Run: headless pygame with SDL's dummy video driver; simulated clock (each Clock.tick advances the game by its frame time, no real sleeping); random seed 0; keys injected as events and as key.get_pressed() state; no mouse input.
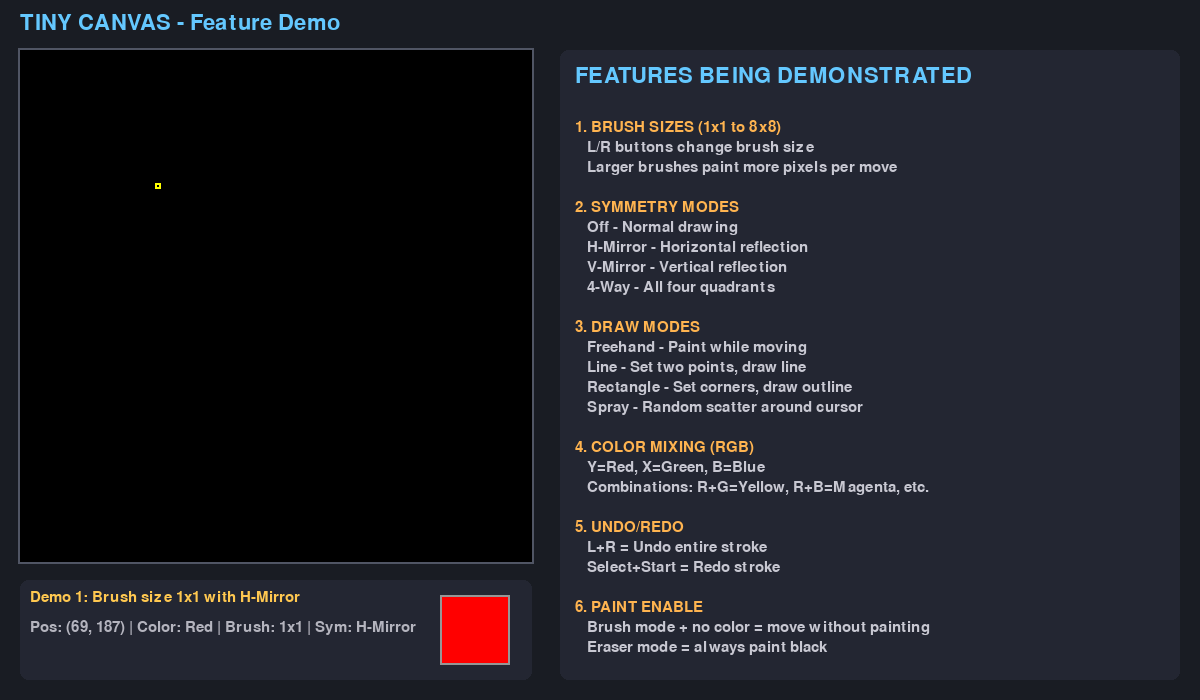
Frame 1 of 4 · flips 1–60 · no input
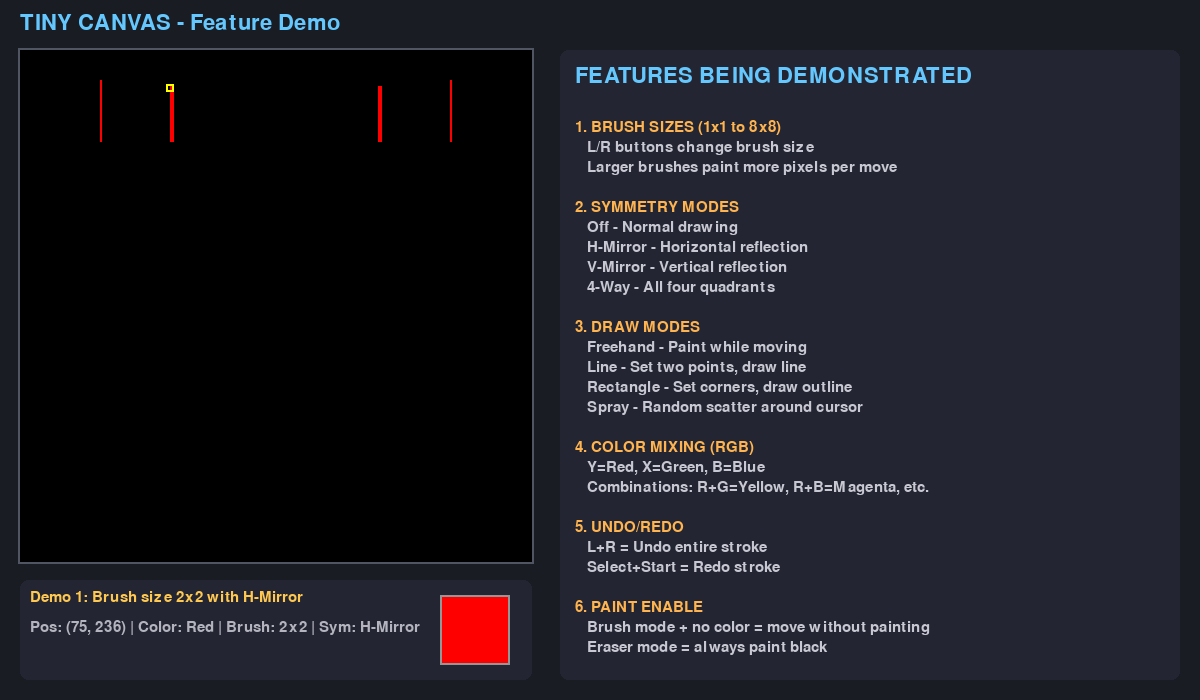
Frame 2 of 4 · flips 61–180 · tapped SPACE, RETURN · held RIGHT (→), D
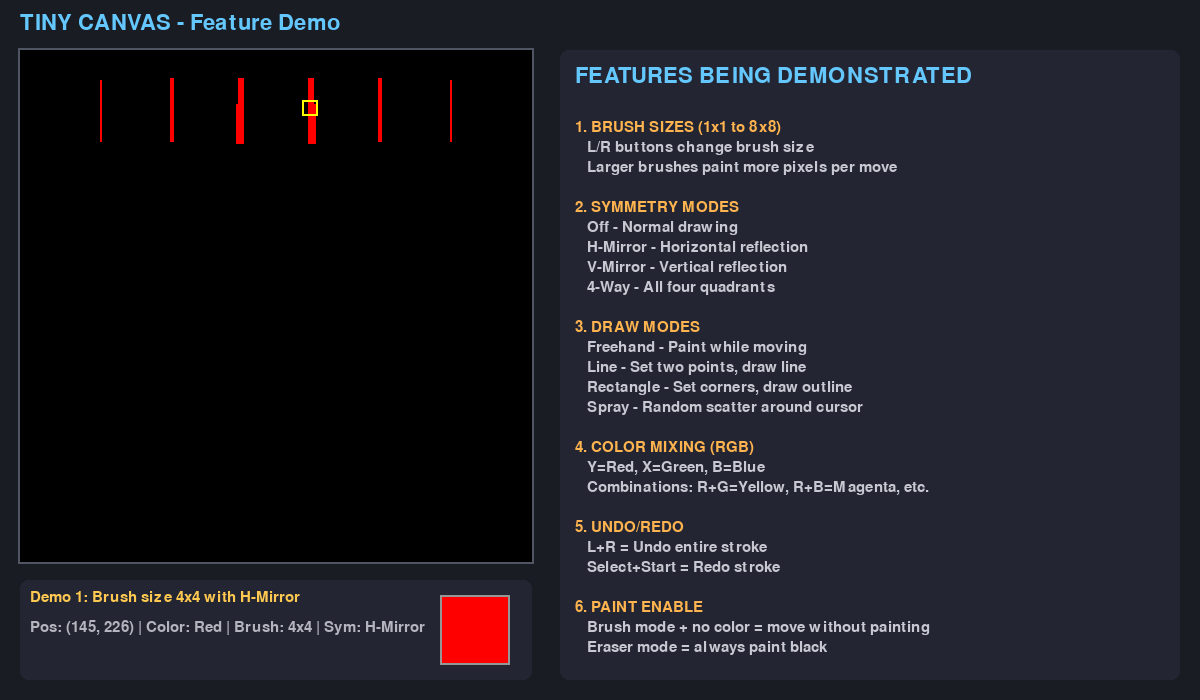
Frame 3 of 4 · flips 181–300 · held DOWN (↓), S
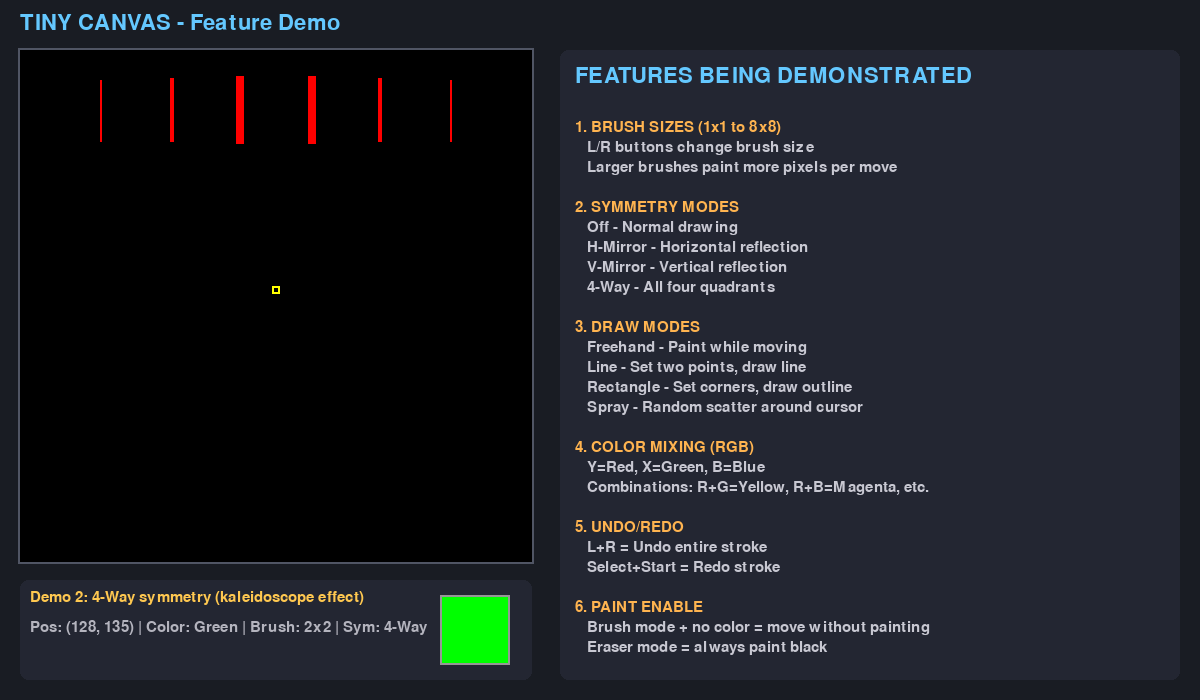
Frame 4 of 4 · flips 301–420 · held LEFT (←), A, UP (↑), W

The pygame program that drew these frames:

#!/usr/bin/env python3
"""
Feature Demo - Standalone
=========================
Demonstrates all Tiny Canvas features without needing Verilog simulation.
Run directly: python test/demo_features.py
"""

import pygame
import random
import time

# Colours
COLORS = {
    0b000: (0, 0, 0),       # Black
    0b001: (0, 0, 255),     # Blue
    0b010: (0, 255, 0),     # Green
    0b011: (0, 255, 255),   # Cyan
    0b100: (255, 0, 0),     # Red
    0b101: (255, 0, 255),   # Magenta
    0b110: (255, 255, 0),   # Yellow
    0b111: (255, 255, 255), # White
}

COLOR_NAMES = ["Black", "Blue", "Green", "Cyan", "Red", "Magenta", "Yellow", "White"]
SYMMETRY_NAMES = ["Off", "H-Mirror", "V-Mirror", "4-Way"]
MODE_NAMES = ["Freehand", "Line", "Rectangle", "Spray"]


class FeatureDemo:
    """Standalone demo of all features."""
    
    def __init__(self):
        pygame.init()
        self.screen = pygame.display.set_mode((1200, 700))
        pygame.display.set_caption("Tiny Canvas - Feature Demo")
        
        self.canvas = [[0]*256 for _ in range(256)]
        self.x, self.y = 128, 128
        self.colour = 0
        self.brush_size = 0
        self.symmetry_mode = 0
        
        self.font = pygame.font.Font(None, 32)
        self.small_font = pygame.font.Font(None, 22)
        self.clock = pygame.time.Clock()
        self.status = ""
        self.running = True
    
    def expand_brush(self, x, y):
        pixels = []
        half = self.brush_size // 2
        for dy in range(self.brush_size + 1):
            for dx in range(self.brush_size + 1):
                px, py = x + dx - half, y + dy - half
                if 0 <= px < 256 and 0 <= py < 256:
                    pixels.append((px, py))
        return pixels
    
    def apply_symmetry(self, pixels):
        result = list(pixels)
        if self.symmetry_mode == 1:
            for x, y in pixels:
                if 0 <= 255 - x < 256:
                    result.append((255 - x, y))
        elif self.symmetry_mode == 2:
            for x, y in pixels:
                if 0 <= 255 - y < 256:
                    result.append((x, 255 - y))
        elif self.symmetry_mode == 3:
            for x, y in pixels:
                result.append((255 - x, y))
                result.append((x, 255 - y))
                result.append((255 - x, 255 - y))
        return list(set(result))
    
    def paint_at(self, x, y):
        pixels = self.expand_brush(x, y)
        pixels = self.apply_symmetry(pixels)
        for px, py in pixels:
            if 0 <= px < 256 and 0 <= py < 256:
                self.canvas[py][px] = self.colour
    
    def move_to(self, tx, ty, paint=True):
        if paint:
            self.paint_at(self.x, self.y)
        
        while self.x != tx or self.y != ty:
            if self.x < tx: self.x += 1
            elif self.x > tx: self.x -= 1
            if self.y < ty: self.y += 1
            elif self.y > ty: self.y -= 1
            
            if paint:
                self.paint_at(self.x, self.y)
            
            self.update_display()
            self.clock.tick(120)
            
            for event in pygame.event.get():
                if event.type == pygame.QUIT:
                    self.running = False
                    return
    
    def draw_line(self, x0, y0, x1, y1):
        self.move_to(x0, y0, paint=False)
        self.move_to(x1, y1, paint=True)
    
    def spray_area(self, cx, cy, count=25):
        for _ in range(count):
            dx = random.randint(-12, 12)
            dy = random.randint(-12, 12)
            px, py = cx + dx, cy + dy
            if 0 <= px < 256 and 0 <= py < 256:
                pixels = self.expand_brush(px, py)
                pixels = self.apply_symmetry(pixels)
                for ppx, ppy in pixels:
                    if 0 <= ppx < 256 and 0 <= ppy < 256:
                        self.canvas[ppy][ppx] = self.colour
        self.update_display()
    
    def update_display(self):
        self.screen.fill((25, 28, 35))
        
        # Title
        title = self.font.render("TINY CANVAS - Feature Demo", True, (100, 200, 255))
        self.screen.blit(title, (20, 12))
        
        # Canvas
        cx, cy = 20, 50
        surf = pygame.Surface((256, 256))
        for row in range(256):
            for col in range(256):
                surf.set_at((col, 255-row), COLORS[self.canvas[row][col]])
        
        scaled = pygame.transform.scale(surf, (512, 512))
        self.screen.blit(scaled, (cx, cy))
        pygame.draw.rect(self.screen, (80, 85, 100), (cx-2, cy-2, 516, 516), 2)
        
        # Cursor
        cursor_x = cx + self.x * 2
        cursor_y = cy + (255 - self.y) * 2
        cursor_size = max((self.brush_size + 1) * 4, 6)
        pygame.draw.rect(self.screen, (255, 255, 0),
                        (cursor_x - cursor_size//2, cursor_y - cursor_size//2,
                         cursor_size, cursor_size), 2)
        
        # Status panel
        sx, sy = 20, 580
        pygame.draw.rect(self.screen, (35, 38, 50), (sx, sy, 512, 100), border_radius=8)
        
        status = self.small_font.render(self.status, True, (255, 200, 80))
        self.screen.blit(status, (sx + 10, sy + 10))
        
        info = f"Pos: ({self.x}, {self.y}) | Color: {COLOR_NAMES[self.colour]} | Brush: {self.brush_size+1}x{self.brush_size+1} | Sym: {SYMMETRY_NAMES[self.symmetry_mode]}"
        info_lbl = self.small_font.render(info, True, (180, 180, 190))
        self.screen.blit(info_lbl, (sx + 10, sy + 40))
        
        # Color preview
        pygame.draw.rect(self.screen, COLORS[self.colour], (sx + 420, sy + 15, 70, 70))
        pygame.draw.rect(self.screen, (150, 150, 150), (sx + 420, sy + 15, 70, 70), 2)
        
        # Feature panel
        fx, fy = 560, 50
        pygame.draw.rect(self.screen, (35, 38, 50), (fx, fy, 620, 630), border_radius=8)
        
        feat_title = self.font.render("FEATURES BEING DEMONSTRATED", True, (100, 200, 255))
        self.screen.blit(feat_title, (fx + 15, fy + 15))
        
        features = [
            "",
            "1. BRUSH SIZES (1x1 to 8x8)",
            "   L/R buttons change brush size",
            "   Larger brushes paint more pixels per move",
            "",
            "2. SYMMETRY MODES",
            "   Off - Normal drawing",
            "   H-Mirror - Horizontal reflection",
            "   V-Mirror - Vertical reflection",
            "   4-Way - All four quadrants",
            "",
            "3. DRAW MODES",
            "   Freehand - Paint while moving",
            "   Line - Set two points, draw line",
            "   Rectangle - Set corners, draw outline",
            "   Spray - Random scatter around cursor",
            "",
            "4. COLOR MIXING (RGB)",
            "   Y=Red, X=Green, B=Blue",
            "   Combinations: R+G=Yellow, R+B=Magenta, etc.",
            "",
            "5. UNDO/REDO",
            "   L+R = Undo entire stroke",
            "   Select+Start = Redo stroke",
            "",
            "6. PAINT ENABLE",
            "   Brush mode + no color = move without painting",
            "   Eraser mode = always paint black",
        ]
        
        for i, line in enumerate(features):
            color = (200, 200, 210) if line.startswith("   ") else (255, 180, 80)
            lbl = self.small_font.render(line, True, color)
            self.screen.blit(lbl, (fx + 15, fy + 50 + i * 20))
        
        pygame.display.flip()
    
    def run(self):
        print("=" * 60)
        print("Tiny Canvas - Feature Demo")
        print("=" * 60)
        print("Watch as the demo shows off all features!")
        print("Close window or press Ctrl+C to exit")
        print("=" * 60)
        
        # Demo 1: Brush sizes with H-symmetry
        self.status = "Demo 1: Different brush sizes with H-Mirror symmetry"
        self.colour = 0b100  # Red
        self.symmetry_mode = 1  # H-mirror
        self.update_display()
        time.sleep(1)
        
        for size in [0, 1, 2, 3]:
            if not self.running: return
            self.brush_size = size
            self.status = f"Demo 1: Brush size {size+1}x{size+1} with H-Mirror"
            self.draw_line(40 + size * 35, 210, 40 + size * 35, 240)
            time.sleep(0.3)
        
        time.sleep(1)
        
        # Demo 2: 4-way symmetry
        self.status = "Demo 2: 4-Way symmetry (kaleidoscope effect)"
        self.colour = 0b010  # Green
        self.symmetry_mode = 3  # 4-way
        self.brush_size = 1
        self.update_display()
        time.sleep(0.5)
        
        if self.running:
            self.draw_line(128, 128, 95, 95)
        if self.running:
            self.draw_line(128, 128, 95, 161)
        
        time.sleep(1)
        
        # Demo 3: Rainbow colors
        self.status = "Demo 3: All 7 colors with V-Mirror symmetry"
        self.symmetry_mode = 2  # V-mirror
        self.brush_size = 0
        self.update_display()
        time.sleep(0.5)
        
        colours = [0b100, 0b110, 0b010, 0b011, 0b001, 0b101, 0b111]  # Rainbow
        for i, c in enumerate(colours):
            if not self.running: return
            self.colour = c
            self.status = f"Demo 3: Color {COLOR_NAMES[c]}"
            self.draw_line(25 + i * 10, 100, 25 + i * 10, 140)
            time.sleep(0.2)
        
        time.sleep(1)
        
        # Demo 4: Spray paint
        self.status = "Demo 4: Spray paint mode with 4-way symmetry"
        self.colour = 0b001  # Blue
        self.symmetry_mode = 3
        self.brush_size = 0
        self.update_display()
        time.sleep(0.5)
        
        if self.running:
            self.spray_area(90, 128, 40)
        
        time.sleep(1)
        
        # Demo 5: Large brush
        self.status = "Demo 5: Large brush (6x6) creates thick lines"
        self.colour = 0b110  # Yellow
        self.symmetry_mode = 1  # H-mirror
        self.brush_size = 5
        self.update_display()
        time.sleep(0.5)
        
        if self.running:
            self.draw_line(70, 55, 100, 55)
        
        self.status = "Demo complete! Close window to exit."
        self.update_display()
        
        # Wait for close
        while self.running:
            for event in pygame.event.get():
                if event.type == pygame.QUIT:
                    self.running = False
                elif event.type == pygame.KEYDOWN:
                    self.running = False
            self.clock.tick(30)
        
        pygame.quit()
        print("\nDemo finished!")


if __name__ == "__main__":
    demo = FeatureDemo()
    demo.run()
